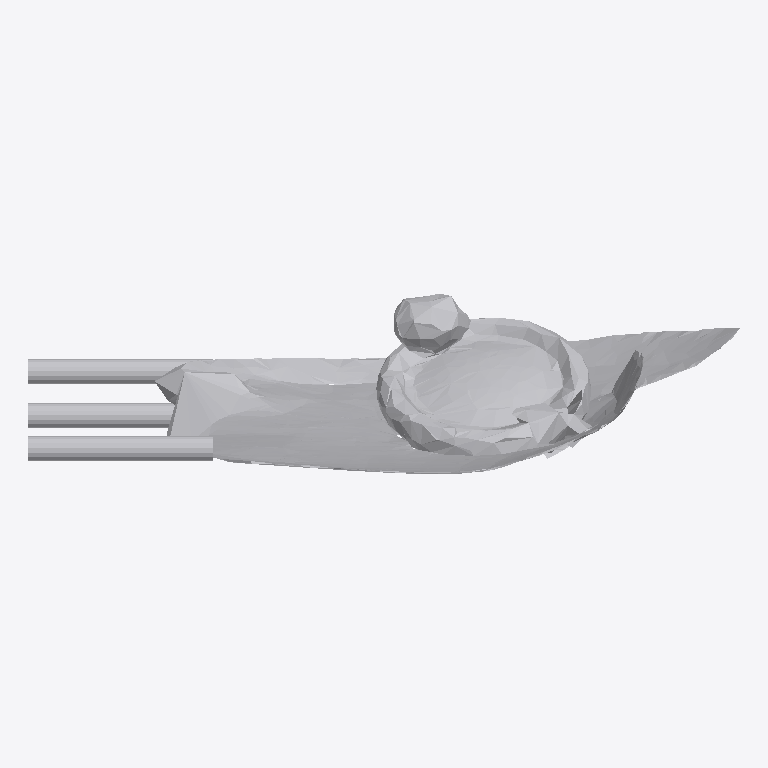
Plan cut of the same IFC building model at storey 'Ground Floor' (level 0.00 m, cut at 1.40 m), seen from above with north up, elements coloured by IFC class: 1 other element (light grey). No cut surface shows.
Extent 1.9 m × 0.5 m × 1.3 m (x, y, z). Storeys (1): Ground Floor at 0.00 m. Elements (1): 1 IfcFurniture.

HEADER;
FILE_DESCRIPTION(('ViewDefinition [CoordinationView]'),'2;1');
FILE_NAME('','2026-07-12T14:22:33',(''),(''),'IfcOpenShell 0.8.0','IfcOpenShell 0.8.0','');
FILE_SCHEMA(('IFC4'));
ENDSEC;
DATA;
#17=IFCPROJECT('3MEUgve8PDnvm9XnqQXLFg',#5,'Office Project',$,$,$,$,(#15),#10);
#20=IFCSITE('1blExi_sr9tOnsP64K8Wd8',#5,'Site',$,$,#19,$,$,.ELEMENT.,$,$,$,$,$);
#22=IFCBUILDING('1rAu41fzzDrR20L1xY9vE4',#5,'Building',$,$,#21,$,$,.ELEMENT.,$,$,$);
#24=IFCBUILDINGSTOREY('1Gr63$MYPA6BV2N_LYwoiK',#5,'Ground Floor',$,$,#23,$,$,.ELEMENT.,0.0);
#35=IFCFURNITURE('2dP02V0u92pP8Qq2MnzcU8',#5,'list09_coffee_table',$,$,#34,#31,$,$);
ENDSEC;
